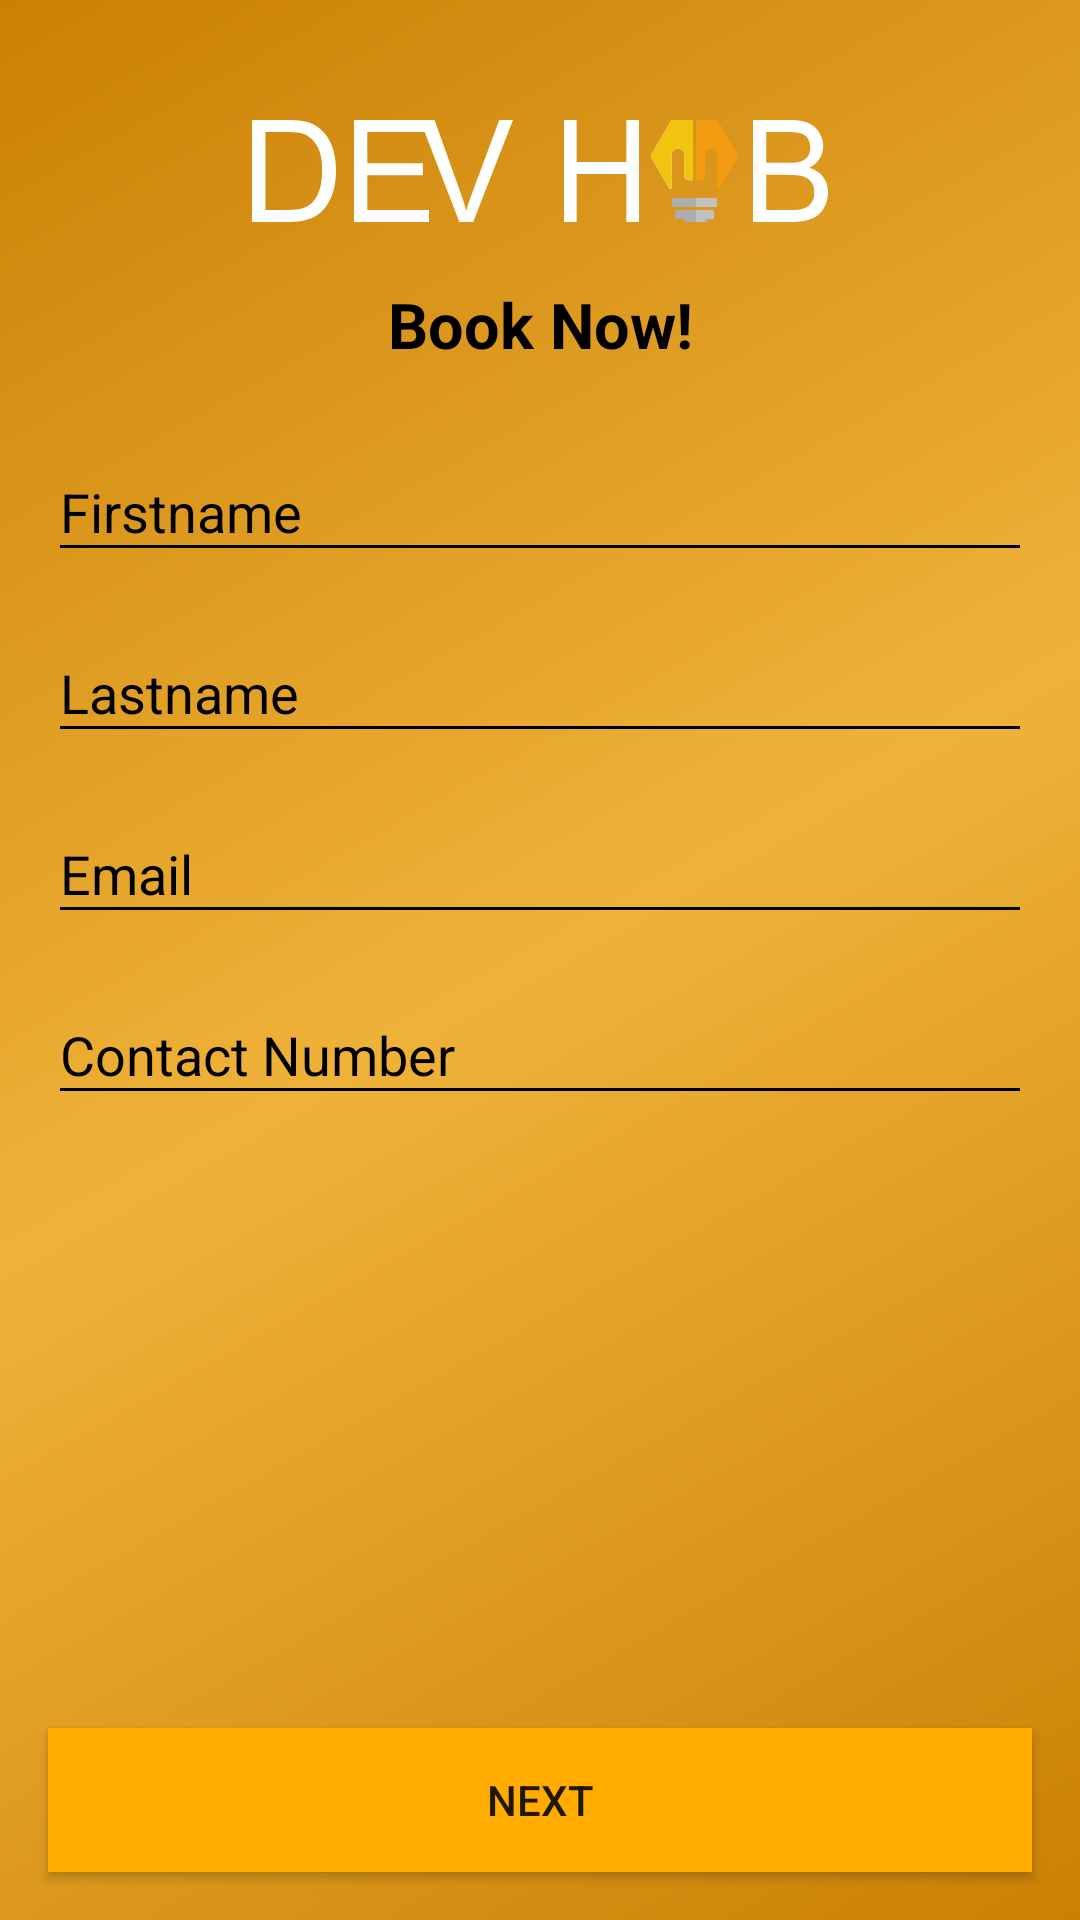

Here is an Android app screen rendered from its layout file. Give the layout XML and the strings, colors and styles it references.
<!-- AndroidManifest.xml: application theme AppTheme -->
<!-- res/layout/activity_register.xml -->
<?xml version="1.0" encoding="utf-8"?>
<android.support.constraint.ConstraintLayout xmlns:android="http://schemas.android.com/apk/res/android"
    xmlns:app="http://schemas.android.com/apk/res-auto"
    xmlns:tools="http://schemas.android.com/tools"
    android:layout_width="match_parent"
    android:layout_height="match_parent"
    android:id="@+id/registerLayout"
    android:background="@drawable/gradient_background"
    tools:context="co.devpartners.devhub.ui.RegisterActivity"
    >


        <ImageView
            android:id="@+id/devHubLogo"
            android:layout_width="wrap_content"
            android:layout_height="wrap_content"
            android:layout_marginTop="40dp"
            android:src="@drawable/ic_devhub_logo_main"
            app:layout_constraintLeft_toLeftOf="parent"
            app:layout_constraintRight_toRightOf="parent"
            app:layout_constraintTop_toTopOf="parent" />

        <TextView
            android:id="@+id/bookNowText"
            android:layout_width="match_parent"
            android:layout_height="wrap_content"
            android:layout_marginEnd="8dp"
            android:layout_marginStart="8dp"
            android:layout_marginTop="20dp"
            android:gravity="center"
            android:text="@string/booknow"
            android:textColor="#000"
            android:textSize="21sp"
            android:textStyle="bold"
            app:layout_constraintEnd_toEndOf="parent"
            app:layout_constraintStart_toStartOf="parent"
            app:layout_constraintTop_toBottomOf="@id/devHubLogo"

            />


        <android.support.design.widget.TextInputLayout
            android:layout_width="match_parent"
            android:layout_height="wrap_content"
            android:id="@+id/firstnameEditTextLayout"
            app:layout_constraintTop_toBottomOf="@id/bookNowText"
            app:layout_constraintEnd_toEndOf="parent"
            app:layout_constraintStart_toStartOf="parent"
            android:layout_marginEnd="16dp"
            android:layout_marginStart="16dp"
            android:layout_marginTop="16dp"
            android:textColorHint="#000"
            >
            <EditText
                android:id="@+id/firstnameEditText"
                android:layout_width="match_parent"
                android:layout_height="wrap_content"
                android:inputType="text"
                android:hint="Firstname"
                android:textColor="#000"
                android:theme="@style/EditTextThemeDark"
            />
        </android.support.design.widget.TextInputLayout>


    <android.support.design.widget.TextInputLayout
        android:layout_width="match_parent"
        android:layout_height="wrap_content"
        android:id="@+id/lastnameEditTextLayout"
        app:layout_constraintTop_toBottomOf="@id/firstnameEditTextLayout"
        app:layout_constraintEnd_toEndOf="parent"
        app:layout_constraintStart_toStartOf="parent"
        android:layout_marginEnd="16dp"
        android:layout_marginStart="16dp"
        android:layout_marginTop="8dp"
        android:textColorHint="#000"
        android:hint="Lastname"
        >
        <EditText
            android:id="@+id/lastnameEditText"
            android:layout_width="match_parent"
            android:layout_height="wrap_content"
            android:inputType="text"
            android:textColor="#000"
            android:theme="@style/EditTextThemeDark"
            />
    </android.support.design.widget.TextInputLayout>


    <android.support.design.widget.TextInputLayout
        android:layout_width="match_parent"
        android:layout_height="wrap_content"
        android:id="@+id/emailEditTextLayout"
        app:layout_constraintTop_toBottomOf="@id/lastnameEditTextLayout"
        app:layout_constraintEnd_toEndOf="parent"
        app:layout_constraintStart_toStartOf="parent"
        android:layout_marginEnd="16dp"
        android:layout_marginStart="16dp"
        android:layout_marginTop="8dp"
        android:textColorHint="#000"
        android:hint="Email"
        >
        <EditText
            android:id="@+id/usernameEditText"
            android:layout_width="match_parent"
            android:layout_height="wrap_content"
            android:inputType="textEmailAddress"
            android:textColor="#000"
            android:theme="@style/EditTextThemeDark"
            />
    </android.support.design.widget.TextInputLayout>

    <android.support.design.widget.TextInputLayout
        android:layout_width="match_parent"
        android:layout_height="wrap_content"
        android:id="@+id/contactEditTextLayout"
        app:layout_constraintTop_toBottomOf="@id/emailEditTextLayout"
        app:layout_constraintEnd_toEndOf="parent"
        app:layout_constraintStart_toStartOf="parent"
        android:layout_marginEnd="16dp"
        android:layout_marginStart="16dp"
        android:layout_marginTop="8dp"
        android:textColorHint="#000"
        android:hint="Contact Number"
        >
        <EditText
            android:id="@+id/contactEditText"
            android:layout_width="match_parent"
            android:layout_height="wrap_content"
            android:inputType="number"
            android:textColor="#000"
            android:theme="@style/EditTextThemeDark"
            />
    </android.support.design.widget.TextInputLayout>

        <Button
            android:id="@+id/nextButton"
            android:layout_width="match_parent"
            android:layout_height="wrap_content"
            android:layout_marginEnd="16dp"
            android:layout_marginStart="16dp"
            android:layout_marginBottom="16dp"
            android:background="@drawable/ripple_effect"
            android:text="@string/reserve_button"
            android:textStyle="normal"
            app:layout_constraintBottom_toBottomOf="parent"
            app:layout_constraintLeft_toLeftOf="parent"
            app:layout_constraintRight_toRightOf="parent" />

    </android.support.constraint.ConstraintLayout>
<!-- resources referenced by this layout -->
<resources>
  <!-- drawable gradient_background (drawable) -->
  <?xml version="1.0" encoding="utf-8"?>
  <shape xmlns:android="http://schemas.android.com/apk/res/android">
          <gradient
              android:startColor="#ca8004"
              android:endColor="#ca8004"
              android:centerColor="#efb239"
              android:angle="135"
              />
          <corners
              android:radius="0dp" />
  
  </shape>
  <!-- drawable ic_devhub_logo_main: vector/xml drawable (drawable, 5846 chars, omitted) -->
  <!-- drawable ripple_effect (drawable) -->
  <?xml version="1.0" encoding="utf-8"?>
  <ripple xmlns:android="http://schemas.android.com/apk/res/android"
      xmlns:tools="http://schemas.android.com/tools"
      android:color="@color/colorPrimaryDark"
      tools:targetApi="lollipop">
      <item android:id="@android:id/mask"
          >
          <shape android:shape="rectangle">
              <solid android:color="@color/colorEditText"
                  />
          </shape>
      </item>
      <item
          android:id="@android:id/background"
          android:drawable="@color/colorEditText" />
  </ripple>
  <string name="booknow">"Book Now!</string>
  <string name="reserve_button">NEXT</string>
  <style name="EditTextThemeDark" parent="Theme.AppCompat.Light.DarkActionBar">
          <item name="colorControlNormal">#000</item>
          <item name="colorControlActivated">#fff</item>
          <item name="colorControlHighlight">#fff</item>
      </style>
  <style name="AppTheme" parent="Theme.AppCompat.Light.DarkActionBar">
          
          <item name="colorPrimary">@color/colorPrimary</item>
          <item name="colorPrimaryDark">@color/colorPrimaryDark</item>
          <item name="colorAccent">@color/colorAccent</item>
      </style>
  <color name="colorPrimaryDark">#c67c00</color>
  <color name="colorEditText">#ffab00</color>
  <color name="colorPrimary">#ffab00</color>
  <color name="colorAccent">#000000</color>
      //added colors
</resources>
